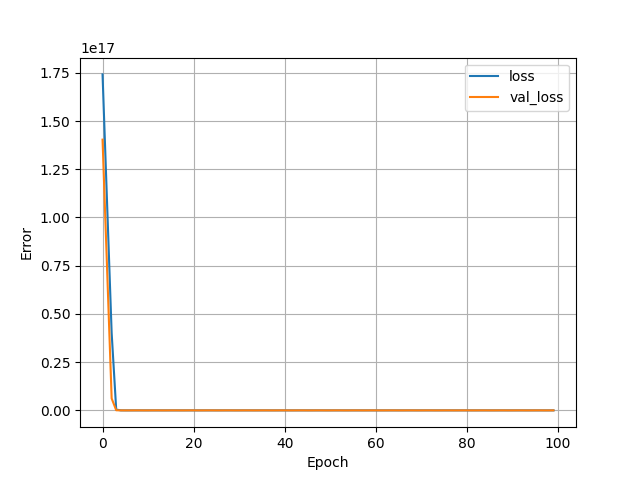

The file beside this chart, header and first rows:
, loss, val_loss, epoch
0, 1.7417308720018227e+17, 1.4035203222038118e+17, 0
1, 1.0713898140093645e+17, 7.328026814788403e+16, 1
2, 4.010483694698496e+16, 6208654399242240.0, 2
3, 432037840289792, 90809709887488, 3
4, 30534824624128, 30578351013888, 4
5, 21243243790336, 12029803888640, 5
6, 21120461832192, 14347890851840, 6
7, 21052512010240, 27969227587584, 7
8, 21113583173632, 30395496136704, 8
9, 21193302212608, 11759464218624, 9
10, 21094205489152, 13747130204160, 10
11, 20969731129344, 28247033118720, 11
12, 21065868771328, 30510191476736, 12
13, 21173341519872, 11712542539776, 13
14, 21086282448896, 14028420153344, 14
15, 21004636127232, 27927703977984, 15
16, 21093767184384, 29888306216960, 16
17, 21173832253440, 12084082376704, 17
18, 21081091997696, 13817244286976, 18
19, 20970741956608, 28503319773184, 19
20, 21076413251584, 30529736933376, 20
21, 21141143945216, 11554420424704, 21
22, 21074049761280, 14270229118976, 22
23, 20950416359424, 27833472647168, 23
24, 21051381645312, 30248966029312, 24
25, 21166706130944, 12002810396672, 25
26, 21075645693952, 14199132520448, 26
27, 20976601399296, 27592537145344, 27
28, 21058033811456, 29930557538304, 28
29, 21112314396672, 12067740319744, 29
30, 21089744846848, 14242664153088, 30
31, 20977935187968, 27804777316352, 31
32, 21069612187648, 30014433132544, 32
33, 21129703981056, 12010222780416, 33
34, 21048479186944, 14494030888960, 34
35, 20983698161664, 28056339087360, 35
36, 21028763860992, 30026414161920, 36
37, 21192935211008, 11785792913408, 37
38, 21069085802496, 13934578892800, 38
39, 20996067164160, 28471373856768, 39
40, 21037563510784, 30446188494848, 40
41, 21166693548032, 11235808509952, 41
42, 21060386816000, 13487685238784, 42
43, 20991027707904, 28412223684608, 43
44, 21031636959232, 30473891872768, 44
45, 21172452327424, 11652602789888, 45
46, 21075582779392, 13697367932928, 46
47, 20975993225216, 28286553948160, 47
48, 21076700561408, 30261139996672, 48
49, 21142018457600, 11696059973632, 49
50, 21069436026880, 13678921383936, 50
51, 20975982739456, 28601590218752, 51
52, 21076899790848, 30999968743424, 52
53, 21150180573184, 11064710266880, 53
54, 21075547127808, 13265196285952, 54
55, 20967237615616, 28461596934144, 55
56, 21057083801600, 30584741036032, 56
57, 21188495540224, 11553390723072, 57
58, 21078831267840, 14277262966784, 58
59, 20947862028288, 27441986797568, 59
... 40 more rows
